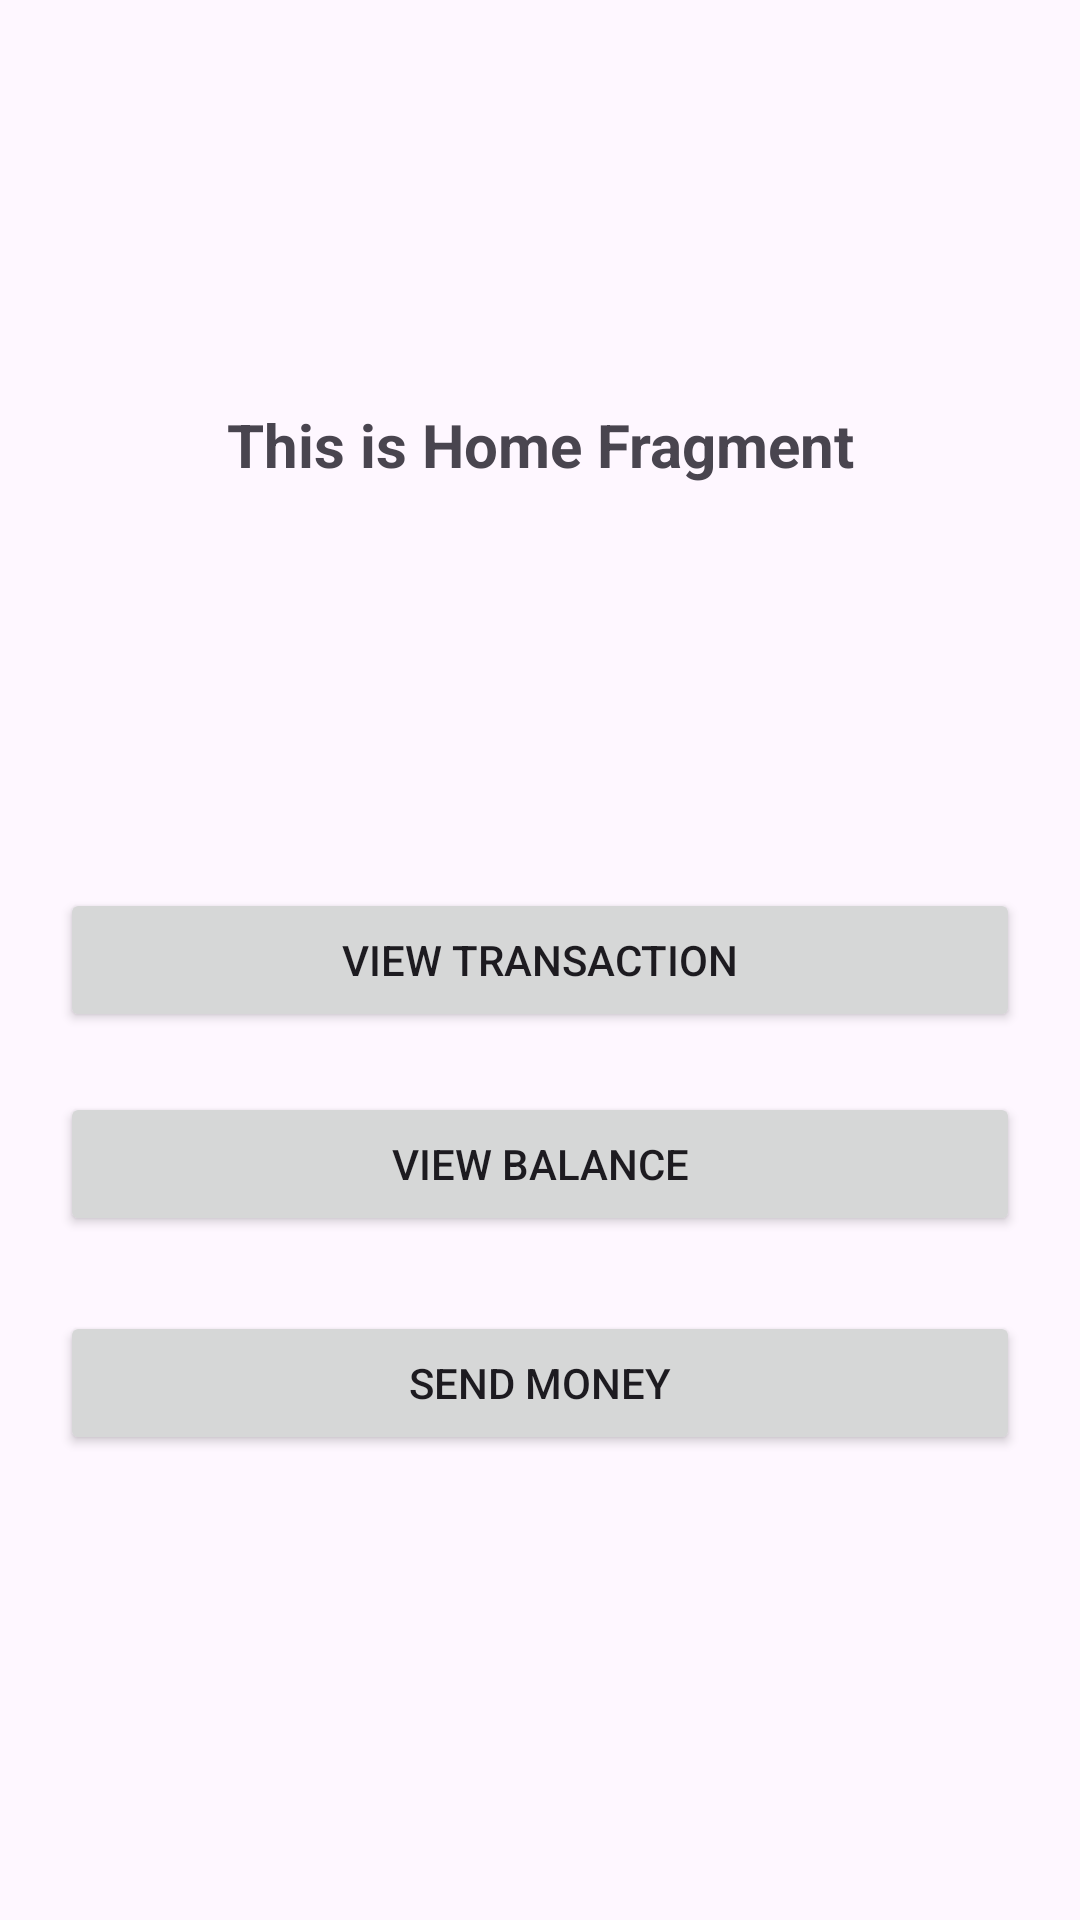

Reconstruct the res/layout file that produces this screen, plus the resources it refers to.
<!-- AndroidManifest.xml: application theme Theme.SharingDataBetweentwofragment -->
<!-- res/layout/fragment_homefragment.xml -->
<?xml version="1.0" encoding="utf-8"?>
<androidx.constraintlayout.widget.ConstraintLayout xmlns:android="http://schemas.android.com/apk/res/android"
    xmlns:tools="http://schemas.android.com/tools"
    android:layout_width="match_parent"
    android:layout_height="match_parent"
    xmlns:app="http://schemas.android.com/apk/res-auto"
    tools:context=".Fragment.Homefragment">

    <TextView
        android:layout_width="match_parent"
        android:layout_height="wrap_content"
        android:text="This is Home Fragment"
        android:textAlignment="center"
        android:textSize="20dp"
        android:textStyle="bold"
        app:layout_constraintBottom_toTopOf="@id/Viewtrasactionbtn"
        app:layout_constraintTop_toTopOf="parent"
        app:layout_constraintRight_toRightOf="parent"
        app:layout_constraintLeft_toLeftOf="parent"/>

    <Button
     android:layout_margin="20dp"
     android:layout_width="match_parent"
     android:layout_height="wrap_content"
     app:layout_constraintRight_toRightOf="parent"
     app:layout_constraintLeft_toLeftOf="parent"
     app:layout_constraintTop_toTopOf="parent"
     app:layout_constraintBottom_toBottomOf="parent"
     android:text="View Transaction"
     android:id="@+id/Viewtrasactionbtn"/>
    <Button
        android:layout_margin="20dp"
        android:id="@+id/ViewBalanceBTN"
        android:layout_width="match_parent"
        android:layout_height="wrap_content"
        app:layout_constraintTop_toBottomOf="@id/Viewtrasactionbtn"
        android:text="View Balance"
        app:layout_constraintRight_toRightOf="parent"
        app:layout_constraintLeft_toLeftOf="parent"
        />

    <Button
        android:id="@+id/SendMoneybtn"
        android:layout_width="match_parent"
        android:layout_height="wrap_content"
        android:layout_margin="20dp"
        android:text="Send Money"
        app:layout_constraintBottom_toBottomOf="parent"
        app:layout_constraintHorizontal_bias="0.4"
        app:layout_constraintLeft_toLeftOf="parent"
        app:layout_constraintRight_toRightOf="parent"
        app:layout_constraintTop_toBottomOf="@id/ViewBalanceBTN"
        app:layout_constraintVertical_bias="0.035" />


</androidx.constraintlayout.widget.ConstraintLayout>
<!-- resources referenced by this layout -->
<resources>
  <style name="Theme.SharingDataBetweentwofragment" parent="Base.Theme.SharingDataBetweentwofragment" />
  <style name="Base.Theme.SharingDataBetweentwofragment" parent="Theme.Material3.DayNight.NoActionBar">
          
          
      </style>
</resources>
